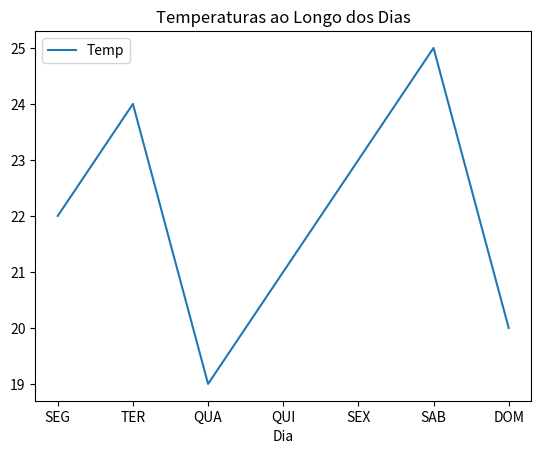

The matplotlib source for this figure:
import pandas as pd
import matplotlib.pyplot as pyplot

dados = {
    'Dia': ['SEG','TER','QUA','QUI','SEX','SAB','DOM'],
    'Temp' : [22,24,19,21,23,25,20]
}

df = pd.DataFrame(dados)

print(df)

df.plot(x='Dia',y='Temp',kind='line')
pyplot.title('Temperaturas ao Longo dos Dias')
pyplot.show()